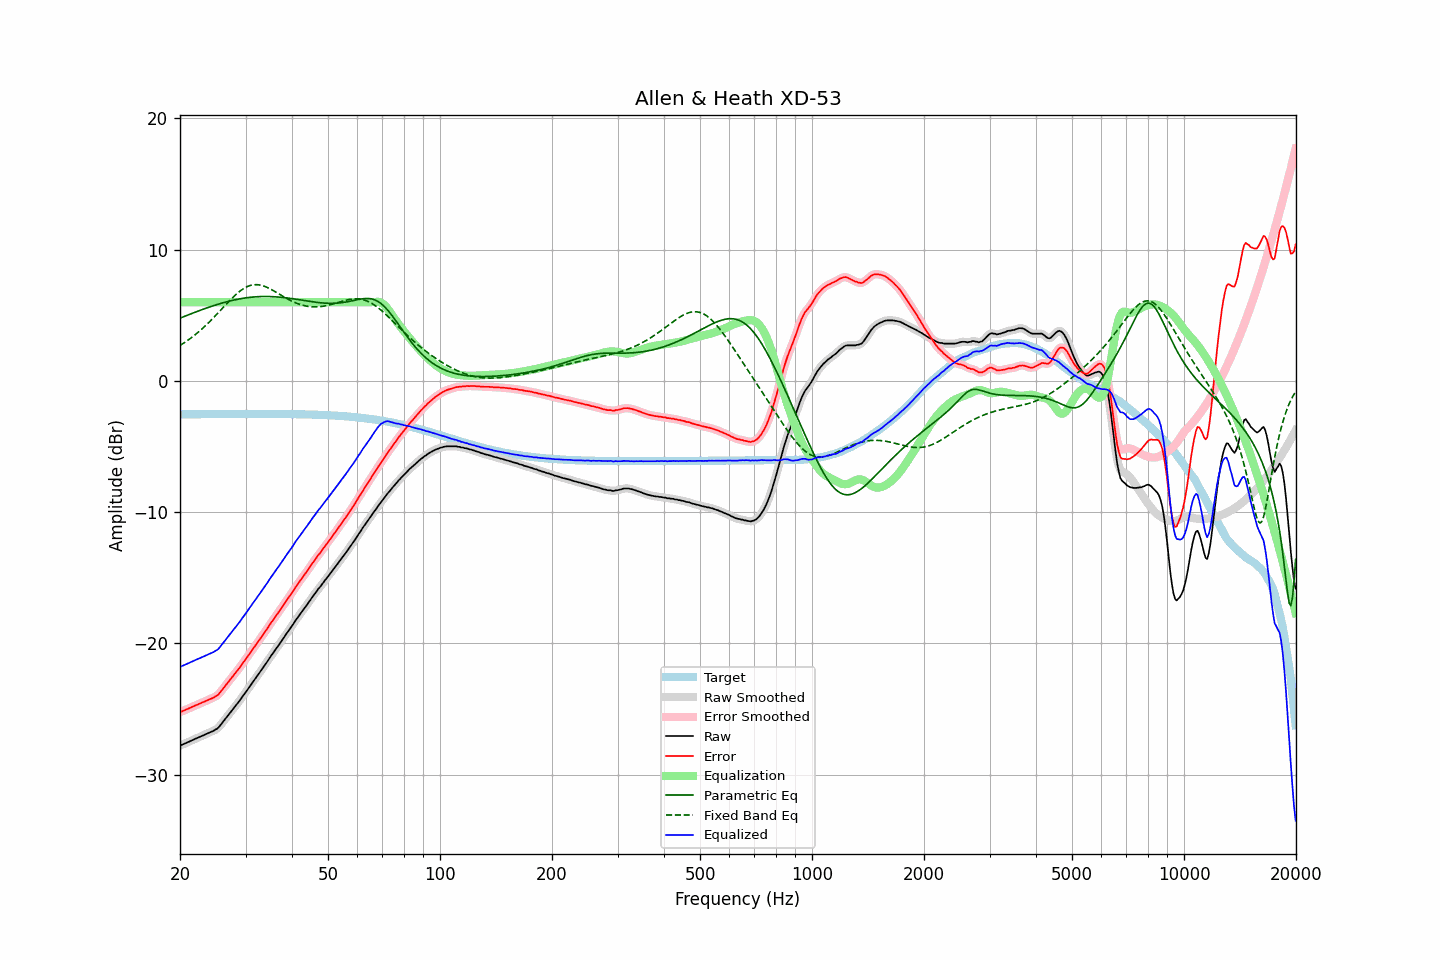

The file beside this chart, header and first rows:
frequency, raw, error, smoothed, error_smoothed, equalization, parametric_eq, fixed_band_eq, equalized_raw, equalized_smoothed, target
20.00, -27.80, -25.25, -27.80, -25.25, 6.00, 4.78, 2.70, -21.80, -21.80, -2.55
20.20, -27.75, -25.20, -27.74, -25.20, 6.00, 4.83, 2.78, -21.75, -21.74, -2.55
20.40, -27.70, -25.15, -27.69, -25.14, 6.00, 4.88, 2.86, -21.70, -21.69, -2.55
20.61, -27.64, -25.09, -27.64, -25.09, 6.00, 4.93, 2.94, -21.64, -21.64, -2.55
20.81, -27.59, -25.04, -27.58, -25.04, 6.00, 4.98, 3.02, -21.59, -21.58, -2.55
21.02, -27.53, -24.98, -27.53, -24.98, 6.00, 5.03, 3.11, -21.53, -21.53, -2.54
21.23, -27.48, -24.93, -27.47, -24.93, 6.00, 5.07, 3.20, -21.48, -21.47, -2.54
21.44, -27.42, -24.87, -27.42, -24.88, 6.00, 5.12, 3.29, -21.42, -21.42, -2.54
21.66, -27.37, -24.83, -27.36, -24.82, 6.00, 5.17, 3.38, -21.37, -21.36, -2.54
21.87, -27.30, -24.76, -27.31, -24.77, 6.00, 5.22, 3.48, -21.30, -21.31, -2.54
22.09, -27.26, -24.72, -27.26, -24.72, 6.00, 5.26, 3.58, -21.26, -21.26, -2.54
22.31, -27.20, -24.67, -27.20, -24.66, 6.00, 5.31, 3.68, -21.20, -21.20, -2.54
22.54, -27.15, -24.61, -27.15, -24.61, 6.00, 5.35, 3.78, -21.15, -21.15, -2.54
22.76, -27.10, -24.56, -27.09, -24.56, 6.00, 5.40, 3.89, -21.10, -21.09, -2.54
22.99, -27.04, -24.50, -27.04, -24.50, 6.00, 5.44, 4.00, -21.04, -21.04, -2.53
23.22, -26.99, -24.45, -26.98, -24.45, 6.00, 5.49, 4.11, -20.99, -20.98, -2.53
23.45, -26.93, -24.39, -26.93, -24.39, 6.00, 5.53, 4.23, -20.93, -20.93, -2.53
23.69, -26.88, -24.34, -26.87, -24.34, 6.00, 5.58, 4.34, -20.88, -20.87, -2.53
23.92, -26.82, -24.28, -26.82, -24.29, 6.00, 5.62, 4.46, -20.82, -20.82, -2.53
24.16, -26.77, -24.24, -26.77, -24.24, 6.00, 5.66, 4.58, -20.77, -20.77, -2.53
24.40, -26.71, -24.19, -26.71, -24.18, 6.00, 5.70, 4.71, -20.71, -20.71, -2.53
24.65, -26.66, -24.13, -26.65, -24.12, 6.00, 5.74, 4.83, -20.66, -20.65, -2.53
24.89, -26.57, -24.05, -26.59, -24.06, 6.00, 5.78, 4.96, -20.57, -20.59, -2.53
25.14, -26.51, -23.99, -26.51, -23.98, 6.00, 5.82, 5.09, -20.51, -20.51, -2.53
25.39, -26.41, -23.89, -26.40, -23.87, 6.00, 5.86, 5.22, -20.41, -20.40, -2.53
25.65, -26.26, -23.73, -26.27, -23.74, 6.00, 5.89, 5.35, -20.26, -20.27, -2.52
25.91, -26.11, -23.58, -26.11, -23.59, 6.00, 5.93, 5.48, -20.11, -20.11, -2.52
26.16, -25.95, -23.43, -25.95, -23.43, 6.00, 5.96, 5.62, -19.95, -19.95, -2.52
26.43, -25.79, -23.27, -25.79, -23.27, 6.00, 6.00, 5.75, -19.79, -19.79, -2.52
26.69, -25.63, -23.10, -25.63, -23.11, 6.00, 6.03, 5.88, -19.63, -19.63, -2.52
26.96, -25.48, -22.96, -25.47, -22.95, 6.00, 6.06, 6.01, -19.48, -19.47, -2.52
27.23, -25.32, -22.80, -25.32, -22.80, 6.00, 6.09, 6.13, -19.32, -19.32, -2.52
27.50, -25.17, -22.65, -25.16, -22.64, 6.00, 6.12, 6.26, -19.17, -19.16, -2.52
27.77, -25.00, -22.48, -25.00, -22.49, 6.00, 6.15, 6.38, -19.00, -19.00, -2.52
28.05, -24.84, -22.33, -24.85, -22.33, 6.00, 6.18, 6.50, -18.84, -18.85, -2.52
28.33, -24.69, -22.18, -24.70, -22.18, 6.00, 6.20, 6.61, -18.69, -18.70, -2.52
28.62, -24.55, -22.03, -24.54, -22.03, 6.00, 6.23, 6.71, -18.55, -18.54, -2.52
28.90, -24.38, -21.87, -24.38, -21.86, 6.00, 6.25, 6.81, -18.38, -18.38, -2.52
29.19, -24.21, -21.69, -24.21, -21.69, 6.00, 6.27, 6.91, -18.21, -18.21, -2.52
29.48, -24.03, -21.52, -24.04, -21.53, 6.00, 6.29, 6.99, -18.03, -18.04, -2.52
29.78, -23.88, -21.36, -23.87, -21.36, 6.00, 6.31, 7.07, -17.88, -17.87, -2.52
30.08, -23.71, -21.19, -23.70, -21.19, 6.00, 6.33, 7.14, -17.71, -17.70, -2.51
30.38, -23.53, -21.01, -23.53, -21.02, 6.00, 6.35, 7.20, -17.53, -17.53, -2.51
30.68, -23.36, -20.84, -23.36, -20.84, 6.00, 6.36, 7.24, -17.36, -17.36, -2.51
30.99, -23.18, -20.66, -23.18, -20.66, 6.00, 6.37, 7.28, -17.18, -17.18, -2.51
31.30, -23.01, -20.49, -23.00, -20.49, 6.00, 6.39, 7.31, -17.01, -17.00, -2.51
31.61, -22.83, -20.31, -22.83, -20.32, 6.00, 6.40, 7.33, -16.83, -16.83, -2.51
31.93, -22.66, -20.14, -22.66, -20.15, 6.00, 6.41, 7.34, -16.66, -16.66, -2.51
32.24, -22.49, -19.98, -22.49, -19.98, 6.00, 6.42, 7.33, -16.49, -16.49, -2.51
32.57, -22.33, -19.81, -22.32, -19.81, 6.00, 6.42, 7.32, -16.33, -16.32, -2.51
32.89, -22.14, -19.63, -22.15, -19.63, 6.00, 6.43, 7.30, -16.14, -16.15, -2.51
33.22, -21.96, -19.45, -21.97, -19.46, 6.00, 6.43, 7.27, -15.96, -15.97, -2.51
33.55, -21.79, -19.28, -21.80, -19.28, 6.00, 6.43, 7.23, -15.79, -15.80, -2.51
33.89, -21.63, -19.11, -21.62, -19.11, 6.00, 6.43, 7.19, -15.63, -15.62, -2.51
34.23, -21.45, -18.93, -21.44, -18.93, 6.00, 6.43, 7.14, -15.45, -15.44, -2.51
34.57, -21.26, -18.74, -21.26, -18.74, 6.00, 6.43, 7.08, -15.26, -15.26, -2.52
34.92, -21.08, -18.56, -21.08, -18.56, 6.00, 6.43, 7.02, -15.08, -15.08, -2.52
35.27, -20.89, -18.37, -20.90, -18.38, 6.00, 6.42, 6.95, -14.89, -14.90, -2.52
35.62, -20.73, -18.21, -20.72, -18.20, 6.00, 6.42, 6.89, -14.73, -14.72, -2.52
35.97, -20.54, -18.03, -20.55, -18.03, 6.00, 6.41, 6.82, -14.54, -14.55, -2.52
... 635 more rows
